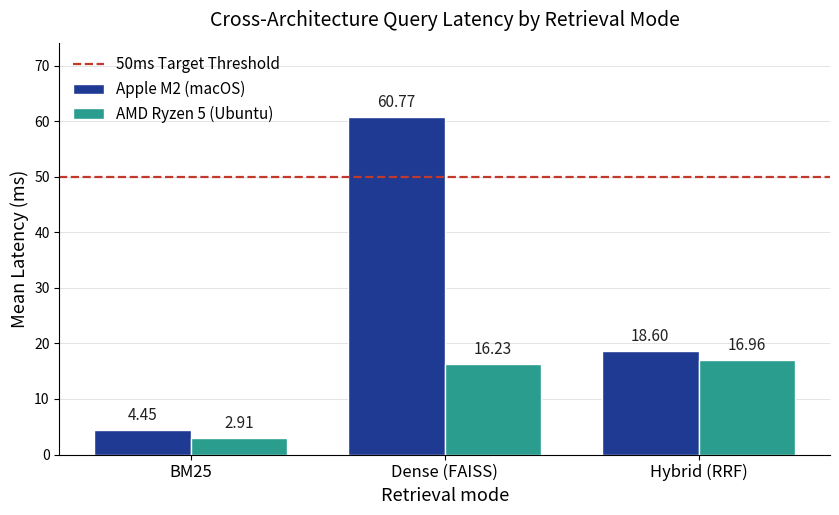

The matplotlib source for this figure:
"""
plot_latency_comparison.py

Cross-architecture latency comparison for the PDF Sherlock dissertation.

Produces a single publication-quality grouped bar chart comparing the mean
per-query latency of the three retrieval modes (BM25, Dense/FAISS, Hybrid/RRF)
measured on two hardware configurations:

    * Apple M2 (macOS)        - the primary development machine
    * AMD Ryzen 5 (Ubuntu)    - the Linux reference box

A red dashed line at 50 ms marks the product-level latency target.

Run:
    python plot_latency_comparison.py
    python plot_latency_comparison.py --output eval/chart_latency_comparison.png
"""

from __future__ import annotations

# ---------------------------------------------------------------------------
# Force the headless 'Agg' backend BEFORE pyplot is imported.
# macOS's default 'macosx' backend spins up AppKit on import, which SIGABRTs
# when this script runs in a background / non-GUI context. Agg is a pure
# CPU/PNG renderer - exactly what we need for a write-only PNG script.
# ---------------------------------------------------------------------------
import matplotlib
matplotlib.use("Agg")

import argparse
from pathlib import Path

import matplotlib.pyplot as plt
import numpy as np


# -----------------------------------------------------------------------------
# Data (hard-coded per the dissertation's measurement runs).
# -----------------------------------------------------------------------------
MODE_LABELS: list[str] = ["BM25", "Dense (FAISS)", "Hybrid (RRF)"]

APPLE_M2_MS: list[float] = [4.45, 60.77, 18.60]
AMD_RYZEN_MS: list[float] = [2.91, 16.23, 16.96]

SLA_MS: float = 50.0

# Publication-friendly palette: a deep navy-blue for Apple and a teal for
# AMD. Both stay distinct in greyscale prints and sit on the colour-blind-
# safe side of the spectrum (no red/green collision with the SLA line).
APPLE_COLOUR = "#1F3A93"   # deep blue
AMD_COLOUR   = "#2A9D8F"   # teal
SLA_COLOUR   = "#C0392B"   # warm red for the SLA threshold


def _annotate_bars(ax: plt.Axes, bars, values: list[float]) -> None:
    """Place the numeric value just above each bar."""
    y_min, y_max = ax.get_ylim()
    pad = (y_max - y_min) * 0.015
    for bar, value in zip(bars, values):
        ax.text(
            bar.get_x() + bar.get_width() / 2.0,
            bar.get_height() + pad,
            f"{value:.2f}",
            ha="center",
            va="bottom",
            fontsize=11,
            color="#222222",
        )


def build_figure() -> plt.Figure:
    """Construct the grouped bar chart and return the Figure."""
    x = np.arange(len(MODE_LABELS))
    width = 0.38

    fig, ax = plt.subplots(figsize=(8.5, 5.25))

    bars_apple = ax.bar(
        x - width / 2, APPLE_M2_MS, width,
        color=APPLE_COLOUR, edgecolor="white",
        label="Apple M2 (macOS)",
    )
    bars_amd = ax.bar(
        x + width / 2, AMD_RYZEN_MS, width,
        color=AMD_COLOUR, edgecolor="white",
        label="AMD Ryzen 5 (Ubuntu)",
    )

    # Headroom: make sure the tallest bar, the SLA line, and the numeric
    # labels above the bars all comfortably fit.
    top = max(max(APPLE_M2_MS), max(AMD_RYZEN_MS), SLA_MS) * 1.22
    ax.set_ylim(0, top)

    ax.axhline(
        SLA_MS,
        color=SLA_COLOUR,
        linestyle="--",
        linewidth=1.6,
        label=f"{SLA_MS:.0f}ms Target Threshold",
    )

    ax.set_xticks(x)
    ax.set_xticklabels(MODE_LABELS, fontsize=12)
    ax.set_ylabel("Mean Latency (ms)", fontsize=13)
    ax.set_xlabel("Retrieval mode", fontsize=13)
    ax.set_title(
        "Cross-Architecture Query Latency by Retrieval Mode",
        fontsize=14, pad=12,
    )

    # Subtle horizontal grid only: keeps the chart quantitative without
    # adding visual noise across the bars.
    ax.grid(axis="y", linestyle="-", linewidth=0.6, alpha=0.4)
    ax.set_axisbelow(True)
    for spine in ("top", "right"):
        ax.spines[spine].set_visible(False)

    ax.legend(loc="upper left", frameon=False, fontsize=11)

    _annotate_bars(ax, bars_apple, APPLE_M2_MS)
    _annotate_bars(ax, bars_amd, AMD_RYZEN_MS)

    fig.tight_layout()
    return fig


def main() -> int:
    parser = argparse.ArgumentParser(
        description="Generate the cross-architecture latency comparison chart."
    )
    parser.add_argument(
        "--output",
        type=Path,
        default=Path("chart_latency_comparison.png"),
        help="Output PNG path (default: chart_latency_comparison.png)",
    )
    args = parser.parse_args()

    fig = build_figure()
    args.output.parent.mkdir(parents=True, exist_ok=True)
    fig.savefig(args.output, dpi=300, bbox_inches="tight")
    plt.close(fig)
    print(f"[plot] wrote {args.output}")
    return 0


if __name__ == "__main__":
    raise SystemExit(main())
